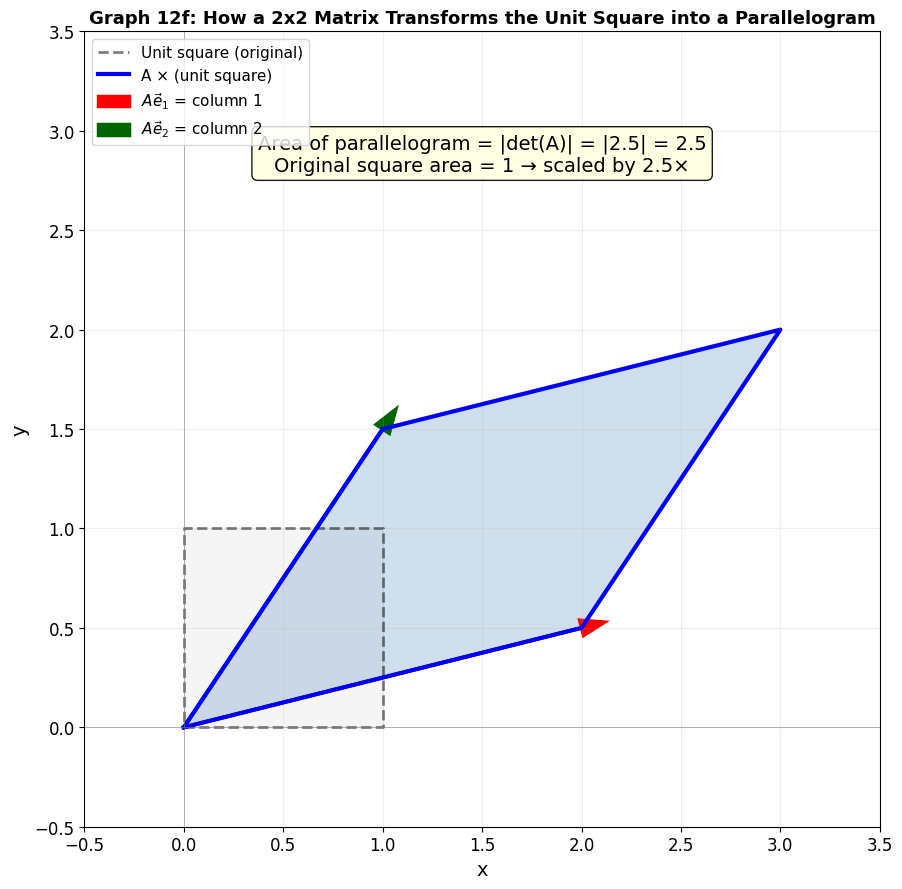

Reproduce this figure in Python. (Note: this script raises an exception after producing the figure.)
"""
Generate 2D, 3D, and 4D+ visualization graphs for Session 12A —
Matrices, Complex Numbers, Vectors.

12f — 2D: Matrix transformation of the unit square (parallelogram)
12g — 2D: Complex multiplication as rotation + scaling
12h — 3D: Cross product — perpendicular vector + parallelogram area
12i — 3D: Determinant as volume — parallelepiped from 3 vectors
12j — 4D+: Projection concept — higher dimensions collapsing to 2D
"""

import matplotlib.pyplot as plt
import matplotlib.patches as mpatches
import numpy as np
from mpl_toolkits.mplot3d import Axes3D
from mpl_toolkits.mplot3d.art3d import Poly3DCollection
from matplotlib import rcParams

rcParams['font.family'] = 'DejaVu Sans'
rcParams['axes.unicode_minus'] = True

OUT = '/home/rlawjddn/learning/math/sessions/phase2/graphs/'


# ================================================================
# 12f — 2D: Matrix Transformation of the Unit Square
# ================================================================
fig, ax = plt.subplots(figsize=(10, 9))

# Unit square vertices
square = np.array([[0,0], [1,0], [1,1], [0,1], [0,0]])

# Original unit square (dashed)
ax.plot(square[:,0], square[:,1], 'k--', linewidth=2, alpha=0.5, label='Unit square (original)')
ax.fill(square[:,0], square[:,1], alpha=0.08, color='gray')

# Transformation matrix A = [[2, 1], [0.5, 1.5]]
A = np.array([[2.0, 1.0], [0.5, 1.5]])
transformed = (A @ square.T).T

ax.plot(transformed[:,0], transformed[:,1], 'b-', linewidth=3, label='A × (unit square)')
ax.fill(transformed[:,0], transformed[:,1], alpha=0.25, color='steelblue')

# Annotate basis vectors
ax.arrow(0, 0, 2.0, 0.5, head_width=0.08, head_length=0.12, fc='red', ec='red',
         linewidth=2.5, label=r'$A\vec{e}_1$ = column 1')
ax.arrow(0, 0, 1.0, 1.5, head_width=0.08, head_length=0.12, fc='darkgreen', ec='darkgreen',
         linewidth=2.5, label=r'$A\vec{e}_2$ = column 2')

# Determinant annotation
det = np.linalg.det(A)
ax.text(1.5, 2.8,
        f'Area of parallelogram = |det(A)| = |{det:.1f}| = {abs(det):.1f}\n'
        f'Original square area = 1 → scaled by {abs(det):.1f}×',
        fontsize=14, ha='center',
        bbox=dict(boxstyle='round', facecolor='lightyellow', alpha=0.9))

ax.set_aspect('equal')
ax.set_xlim(-0.5, 3.5)
ax.set_ylim(-0.5, 3.5)
ax.set_xlabel('x', fontsize=14)
ax.set_ylabel('y', fontsize=14)
ax.set_title('Graph 12f: How a 2x2 Matrix Transforms the Unit Square into a Parallelogram',
             fontsize=13, fontweight='bold')
ax.legend(fontsize=11, loc='upper left')
ax.grid(alpha=0.2)
ax.axhline(0, color='gray', linewidth=0.4)
ax.axvline(0, color='gray', linewidth=0.4)
ax.tick_params(labelsize=12)
plt.tight_layout()
plt.savefig(OUT + '12f-matrix-transformation.png', dpi=180, bbox_inches='tight')
plt.close()
print("12f done — Matrix Transformation (2D)")


# ================================================================
# 12g — 2D: Complex Multiplication as Rotation + Scaling
# ================================================================
fig, ax = plt.subplots(figsize=(10, 9))

# Draw unit circle (faint)
theta = np.linspace(0, 2*np.pi, 300)
ax.plot(np.cos(theta), np.sin(theta), 'k-', linewidth=0.8, alpha=0.25)

# z1 = 2 + i  (modulus ~2.236, angle ~26.6°)
z1 = np.array([2.0, 1.0])
# z2 = 1 + 1.5i  (modulus ~1.803, angle ~56.3°)
z2 = np.array([1.0, 1.5])
# z1 * z2 = (2+i)(1+1.5i) = 2+3i+i+1.5i² = 2+4i−1.5 = 0.5+4i
z_prod = np.array([0.5, 4.0])

# Draw vectors
ax.arrow(0, 0, z1[0], z1[1], head_width=0.1, head_length=0.15, fc='blue', ec='blue',
         linewidth=3, label=r'$z_1 = 2 + i$', length_includes_head=True, zorder=3)
ax.arrow(0, 0, z2[0], z2[1], head_width=0.1, head_length=0.15, fc='green', ec='green',
         linewidth=3, label=r'$z_2 = 1 + 1.5i$', length_includes_head=True, zorder=3)
ax.arrow(0, 0, z_prod[0], z_prod[1], head_width=0.1, head_length=0.15, fc='red', ec='red',
         linewidth=4, label=r'$z_1 z_2 = 0.5 + 4i$', length_includes_head=True, zorder=4)

# Annotate moduli and angles
def annotate_vector(ax, vec, color, label_offset):
    r = np.sqrt(vec[0]**2 + vec[1]**2)
    theta = np.arctan2(vec[1], vec[0])
    mid = vec * 0.55
    ax.text(mid[0] + label_offset[0], mid[1] + label_offset[1],
            f'|z| = {r:.2f}\nθ = {np.degrees(theta):.0f}°',
            fontsize=10, color=color, fontweight='bold',
            bbox=dict(boxstyle='round', facecolor='white', alpha=0.8))

annotate_vector(ax, z1, 'blue', (0.1, -0.3))
annotate_vector(ax, z2, 'green', (-0.8, 0.1))
annotate_vector(ax, z_prod, 'red', (0.1, 0.1))

# Product rule text
ax.text(0.05, 0.95,
        r'$z_1 \cdot z_2 = (r_1 r_2) e^{i(\theta_1 + \theta_2)}$' + '\n'
        r'Multiply moduli: $|z_1z_2| = |z_1| \cdot |z_2|$' + '\n'
        r'Add angles: $\arg(z_1z_2) = \arg(z_1) + \arg(z_2)$',
        transform=ax.transAxes, fontsize=13, verticalalignment='top',
        bbox=dict(boxstyle='round', facecolor='lightyellow', alpha=0.85))

ax.set_aspect('equal')
ax.set_xlim(-1.5, 4)
ax.set_ylim(-1, 5)
ax.set_xlabel('Real', fontsize=14)
ax.set_ylabel('Imaginary', fontsize=14)
ax.set_title('Graph 12g: Complex Multiplication = Stretch + Rotate', fontsize=14, fontweight='bold')
ax.legend(fontsize=11, loc='upper left')
ax.grid(alpha=0.2)
ax.axhline(0, color='gray', linewidth=0.4)
ax.axvline(0, color='gray', linewidth=0.4)
ax.tick_params(labelsize=12)
plt.tight_layout()
plt.savefig(OUT + '12g-complex-multiplication.png', dpi=180, bbox_inches='tight')
plt.close()
print("12g done — Complex Multiplication (2D)")


# ================================================================
# 12h — 3D: Cross Product — Perpendicular Vector + Parallelogram
# ================================================================
fig = plt.figure(figsize=(12, 11))
ax = fig.add_subplot(111, projection='3d')

# Vectors a and b — use clean, well-separated vectors
a = np.array([2.5, 0.3, 0.3])
b = np.array([0.3, 2.5, 0.3])
cross = np.cross(a, b)  # a×b ≈ (-0.66, -0.66, 6.16) — points mostly up

origin = np.array([0, 0, 0])

# Draw vectors with thicker arrows
ax.quiver(*origin, *a, color='blue', linewidth=4, arrow_length_ratio=0.10,
          label=r'$\vec{a} = (2.5,\;0.3,\;0.3)$')
ax.quiver(*origin, *b, color='green', linewidth=4, arrow_length_ratio=0.10,
          label=r'$\vec{b} = (0.3,\;2.5,\;0.3)$')
ax.quiver(*origin, *cross, color='red', linewidth=5, arrow_length_ratio=0.08,
          label=r'$\vec{a} \times \vec{b}$')

# Parallelogram edges — dashed gray
p_verts = np.array([origin, a, a+b, b])
for i in range(4):
    ax.plot([p_verts[i][0], p_verts[(i+1)%4][0]],
            [p_verts[i][1], p_verts[(i+1)%4][1]],
            [p_verts[i][2], p_verts[(i+1)%4][2]],
            'gray', linewidth=2, alpha=0.6, linestyle='--')
poly = Poly3DCollection([p_verts], alpha=0.12, color='cyan')
ax.add_collection3d(poly)

# Annotate cross product result
cn = np.linalg.norm(cross)
ax.text2D(0.05, 0.95,
          f'$|\\vec{{a}}\\times\\vec{{b}}| = {cn:.2f}$  (parallelogram area)\n'
          f'$\\vec{{a}}\\cdot(\\vec{{a}}\\times\\vec{{b}}) = {np.dot(a,cross):.1f}$  (perpendicular check)\n'
          f'$\\vec{{b}}\\cdot(\\vec{{a}}\\times\\vec{{b}}) = {np.dot(b,cross):.1f}$  (perpendicular check)',
          transform=ax.transAxes, fontsize=13, verticalalignment='top',
          bbox=dict(boxstyle='round', facecolor='lightyellow', alpha=0.85))

# Better viewing angle
ax.view_init(elev=20, azim=-50)
ax.set_xlabel('X', fontsize=14, labelpad=10)
ax.set_ylabel('Y', fontsize=14, labelpad=10)
ax.set_zlabel('Z', fontsize=14, labelpad=10)
ax.set_title('Graph 12h: Cross Product — A Vector Perpendicular to Both a and b', fontsize=15, fontweight='bold')
ax.legend(fontsize=12, loc='upper left')
ax.set_xlim([0, 3.5])
ax.set_ylim([0, 3.5])
ax.set_zlim([-1, 7])
ax.tick_params(labelsize=11)
plt.tight_layout()
plt.savefig(OUT + '12h-3d-cross-product.png', dpi=180, bbox_inches='tight')
plt.close()
print("12h done — Cross Product (3D, fixed)")


# ================================================================
# 12i — 3D: Determinant as Volume — Parallelepiped
# ================================================================
fig = plt.figure(figsize=(12, 10))
ax = fig.add_subplot(111, projection='3d')

# Three vectors forming a parallelepiped
v1 = np.array([2, 0, 0.3])
v2 = np.array([0.5, 2, 0.2])
v3 = np.array([0.4, 0.5, 2.5])

# Draw vectors
ax.quiver(*origin, *v1, color='blue', linewidth=3, arrow_length_ratio=0.1, label=r'$\vec{v}_1$')
ax.quiver(*origin, *v2, color='green', linewidth=3, arrow_length_ratio=0.1, label=r'$\vec{v}_2$')
ax.quiver(*origin, *v3, color='purple', linewidth=3, arrow_length_ratio=0.1, label=r'$\vec{v}_3$')

# Build the parallelepiped — 8 vertices
O = np.array([0, 0, 0])
verts = np.array([
    O, v1, v1+v2, v2,                    # bottom face
    v3, v1+v3, v1+v2+v3, v2+v3           # top face
])

# Define the 6 faces
faces = [
    [0, 1, 2, 3],  # bottom
    [4, 5, 6, 7],  # top
    [0, 1, 5, 4],  # front
    [2, 3, 7, 6],  # back
    [1, 2, 6, 5],  # right
    [0, 3, 7, 4],  # left
]

# Draw edges
for face in faces:
    for i in range(4):
        j = (i + 1) % 4
        ax.plot([verts[face[i]][0], verts[face[j]][0]],
                [verts[face[i]][1], verts[face[j]][1]],
                [verts[face[i]][2], verts[face[j]][2]],
                'gray', linewidth=1.2, alpha=0.6)

# Fill faces with translucent colors
colors = ['lightblue', 'lightblue', 'lightcoral', 'lightcoral', 'lightgreen', 'lightgreen']
for face, col in zip(faces, colors):
    poly = Poly3DCollection([verts[face]], alpha=0.15, color=col, edgecolor='none')
    ax.add_collection3d(poly)

# Volume = |det([v1, v2, v3])|
M = np.column_stack([v1, v2, v3])
vol = abs(np.linalg.det(M))
ax.text2D(0.05, 0.95,
          f'Volume = |det($A$)| = |det([v₁ v₂ v₃])|\n'
          f'       = {vol:.2f} (cubic units)\n'
          f'Original unit cube volume = 1\n'
          f'→ scaled by {vol:.2f}×',
          transform=ax.transAxes, fontsize=13, verticalalignment='top',
          bbox=dict(boxstyle='round', facecolor='lightyellow', alpha=0.85))

ax.set_xlabel('X', fontsize=13)
ax.set_ylabel('Y', fontsize=13)
ax.set_zlabel('Z', fontsize=13)
ax.set_title('Graph 12i: Determinant = Volume of the Parallelepiped (3D)', fontsize=14, fontweight='bold')
ax.legend(fontsize=11, loc='upper right')
ax.set_xlim([0, 3.5])
ax.set_ylim([0, 3.5])
ax.set_zlim([0, 3.5])
ax.tick_params(labelsize=10)
plt.tight_layout()
plt.savefig(OUT + '12i-determinant-volume-3d.png', dpi=180, bbox_inches='tight')
plt.close()
print("12i done — Determinant as Volume (3D)")


# ================================================================
# 12j1 — 2D→1D Projection (FULL SIZE standalone)
# ================================================================
fig, ax = plt.subplots(figsize=(10, 8))

np.random.seed(1)
points_2d = np.array([[1, 2], [3, 1], [2, 3.5], [4.5, 2.5], [2.5, 0.5], [4, 1.5]])
ax.scatter(points_2d[:,0], points_2d[:,1], s=120, c='steelblue', zorder=3,
           edgecolors='black', linewidth=0.5, label='Original data (2D)')
for i, (x, y) in enumerate(points_2d):
    ax.text(x + 0.12, y + 0.12, str(i+1), fontsize=13, fontweight='bold')

# Project onto x-axis
for x, y in points_2d:
    ax.plot([x, x], [y, 0], 'r-', linewidth=1.5, alpha=0.5)
    ax.scatter([x], [0], s=70, c='red', zorder=3, edgecolors='darkred', linewidth=0.5)
ax.axhline(0, color='red', linewidth=3, alpha=0.6, label='Projection onto 1D (x-axis)')

# Annotate what's lost
ax.annotate('Information lost:\n y-coordinate discarded',
            xy=(4.5, 2.5), xytext=(3, 3.8),
            arrowprops=dict(arrowstyle='->', color='gray', lw=1.5), fontsize=13,
            bbox=dict(boxstyle='round', facecolor='lightyellow', alpha=0.8))

ax.set_xlim(-0.3, 5.5)
ax.set_ylim(-0.8, 4.5)
ax.set_aspect('equal')
ax.set_title('2D → 1D Projection — Dropping One Dimension', fontsize=16, fontweight='bold')
ax.legend(fontsize=13, loc='lower right')
ax.grid(alpha=0.2)
ax.set_xlabel('x₁ (kept)', fontsize=15)
ax.set_ylabel('x₂ (lost)', fontsize=15)
ax.tick_params(labelsize=12)
plt.tight_layout()
plt.savefig(OUT + '12j1-2d-to-1d-projection.png', dpi=180, bbox_inches='tight')
plt.close()
print("12j1 done")

# ================================================================
# 12j2 — 3D→2D Projection (FULL SIZE standalone)
# ================================================================
fig, ax = plt.subplots(figsize=(10, 8))

np.random.seed(42)
n_pts = 20
# Generate 3D points with some cluster structure
pts_3d = np.random.multivariate_normal([0, 0, 1], [[2.5, 1, 0.5], [1, 2.5, 0.5], [0.5, 0.5, 2]], n_pts)

# Project by dropping z — show original 3D positions as "shadows"
# The 2D projection = (x, y) from original 3D (x, y, z)
ax.scatter(pts_3d[:,0], pts_3d[:,1], s=100, c='steelblue', zorder=3, alpha=0.85,
           edgecolors='black', linewidth=0.5, label='3D data → 2D (z-coordinate dropped)')

# Show the "shadow" effect for a few representative points
highlight = [0, 3, 5, 10, 15]
for i in highlight:
    x, y, z = pts_3d[i]
    # The original 3D point would be offset — show the displacement
    offset_x = z * 0.6
    offset_y = z * 0.6
    ax.annotate('', xy=(x, y), xytext=(x + offset_x, y + offset_y),
                arrowprops=dict(arrowstyle='->', color='red', alpha=0.6, lw=2))
    ax.scatter([x + offset_x], [y + offset_y], s=50, c='red', alpha=0.6, zorder=2,
               edgecolors='darkred', linewidth=0.3)

# Legend for "original" vs "projected"
from matplotlib.lines import Line2D
custom_lines = [Line2D([0], [0], marker='o', color='w', markerfacecolor='red', markersize=10, alpha=0.6, label='Original 3D position (offset)'),
                Line2D([0], [0], marker='o', color='w', markerfacecolor='steelblue', markersize=10, alpha=0.85, label='2D projection (z dropped)')]
ax.legend(handles=custom_lines, fontsize=13, loc='upper left')

ax.set_xlim(-5, 5)
ax.set_ylim(-5, 5)
ax.set_aspect('equal')
ax.set_title('3D → 2D Projection — The z-dimension is Flattened', fontsize=16, fontweight='bold')
ax.grid(alpha=0.2)
ax.set_xlabel('x₁ (width — kept)', fontsize=15)
ax.set_ylabel('x₂ (height — kept)', fontsize=15)
ax.tick_params(labelsize=12)
ax.text(0.05, 0.94, 'Red arrows show the displacement\ncaused by dropping the z-coordinate.',
        transform=ax.transAxes, fontsize=13,
        bbox=dict(boxstyle='round', facecolor='lightyellow', alpha=0.8),
        verticalalignment='top')
plt.tight_layout()
plt.savefig(OUT + '12j2-3d-to-2d-projection.png', dpi=180, bbox_inches='tight')
plt.close()
print("12j2 done")

# ================================================================
# 12j3 — Dimensionality Reduction Cascade (FULL SIZE standalone)
# ================================================================
fig, ax = plt.subplots(figsize=(11, 9))
ax.set_xlim(0, 10)
ax.set_ylim(0, 10)
ax.axis('off')

# Nested boxes showing dimensional reduction
boxes = [
    (0.3, 0.3, 9.4, 9.4, r'$\mathbb{R}^n$ — Original high-dimensional data', '#1a5276', 0.08),
    (1.3, 1.3, 7.4, 7.4, r'$\mathbb{R}^m$ — After linear transformation (matrix $A$)', '#c0392b', 0.10),
    (2.3, 2.3, 5.4, 5.4, r'$\mathbb{R}^k$ — After projection / feature selection', '#1e8449', 0.12),
    (3.3, 3.3, 3.4, 3.4, r'$\mathbb{R}^2$ — Final 2D visualization', '#7d3c98', 0.15),
]
for x, y, w, h, label, color, alpha in boxes:
    rect = mpatches.FancyBboxPatch((x, y), w, h, boxstyle='round,pad=0.15',
                                     facecolor=color, alpha=alpha, edgecolor=color, linewidth=3)
    ax.add_patch(rect)
    ax.text(x + w/2, y + h/2, label, ha='center', va='center', fontsize=14,
            fontweight='bold', color=color)

# Arrows
for i in range(len(boxes)-1):
    x1 = boxes[i][0] + boxes[i][2]/2
    y1 = boxes[i][1]
    x2 = boxes[i+1][0] + boxes[i+1][2]/2
    y2 = boxes[i+1][1] + boxes[i+1][3]
    ax.annotate('', xy=(x2, y2), xytext=(x1, y1),
                arrowprops=dict(arrowstyle='->', color='#555555', lw=3,
                                connectionstyle='arc3,rad=0'))

# Side annotation
ax.text(0.5, 9.6, 'Dimensionality Reduction Pipeline', fontsize=18, fontweight='bold', color='#333333')

# Bottom explanation
ax.text(5, -0.2,
        'A 4D→2D projection matrix is just a 2×4 matrix.\n'
        'It loses information — but the essential structure\n'
        '(clusters, directions, relative distances) often survives.',
        ha='center', fontsize=14, color='#333333',
        bbox=dict(boxstyle='round', facecolor='lightyellow', alpha=0.85))

ax.text(5, 0.05, '', fontsize=1)  # spacing hack
plt.tight_layout()
plt.savefig(OUT + '12j3-dimensionality-cascade.png', dpi=180, bbox_inches='tight')
plt.close()
print("12j3 done")


print("\n=== All dimension visualization graphs generated! ===")
